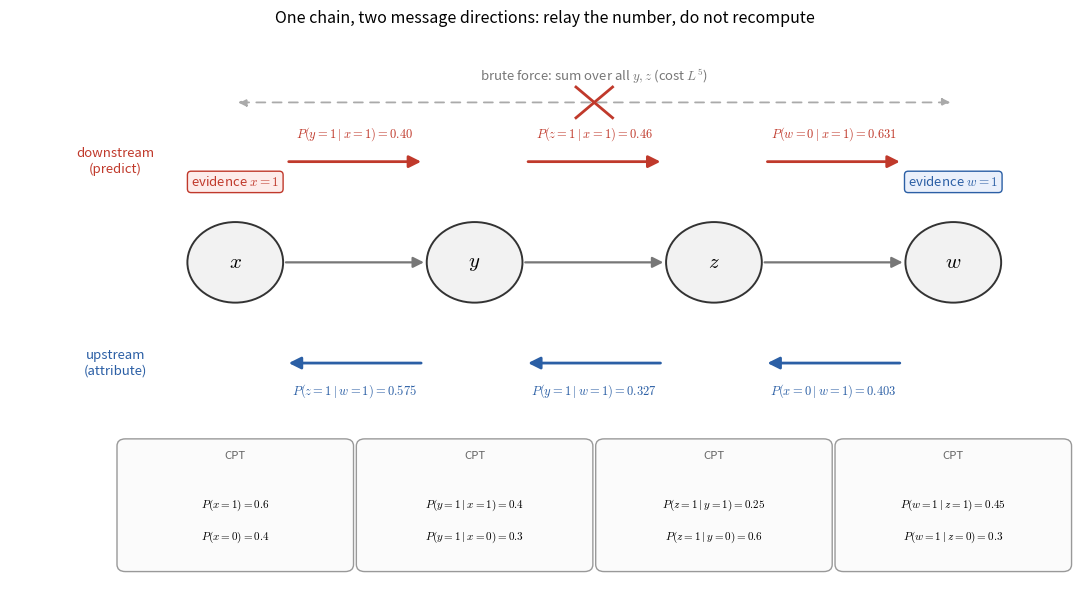

This chart was generated by the following Python code: (Note: this script raises an exception after producing the figure.)
"""Figure code: lec02-bn-inference-messages.

Chain Bayesian network x -> y -> z -> w (all binary) with two message flows:
red downstream arrows on top (evidence x=1), blue upstream arrows below
(evidence w=1). Each arrow carries the posterior of the arrow's target given
the evidence, and each node carries a small CPT box.

Numbers from the textbook example (Section 2.7): P(y=1|x=1)=0.40,
P(z=1|x=1)=0.46, P(w=0|x=1)=0.631, P(z=1|w=1)=0.575, P(x=0|w=1)=0.403.
The upstream intermediate P(y=1|w=1)=0.327 is computed by the same exact
enumeration scheme.
"""
import matplotlib.pyplot as plt
from matplotlib.patches import FancyArrowPatch, Circle, FancyBboxPatch, Arc

plt.rcParams["mathtext.fontset"] = "cm"
down_c = "#c0392b"
up_c = "#2b5fa5"
node_c = "#f2f2f2"

nodes = ["x", "y", "z", "w"]
xs = [0.0, 1.7, 3.4, 5.1]
y0 = 0.0
r = 0.34

fig, ax = plt.subplots(figsize=(11.0, 6.2))

# structural edges (gray)
for i in range(3):
    ax.add_patch(FancyArrowPatch((xs[i] + r, y0), (xs[i + 1] - r, y0),
                                  arrowstyle="-|>", mutation_scale=16,
                                  color="#777777", lw=1.6, zorder=2))

# nodes
for name, x in zip(nodes, xs):
    ax.add_patch(Circle((x, y0), r, facecolor=node_c, edgecolor="#333333",
                        lw=1.4, zorder=3))
    ax.text(x, y0, rf"${name}$", ha="center", va="center", fontsize=15, zorder=4)

# downstream arrows (red), above the chain
down_lab = [r"$P(y{=}1\mid x{=}1)=0.40$",
            r"$P(z{=}1\mid x{=}1)=0.46$",
            r"$P(w{=}0\mid x{=}1)=0.631$"]
yd = 0.85
for i in range(3):
    ax.add_patch(FancyArrowPatch((xs[i] + r + 0.02, yd), (xs[i + 1] - r - 0.02, yd),
                                  arrowstyle="-|>", mutation_scale=18,
                                  color=down_c, lw=2.0, zorder=2))
    ax.text(0.5 * (xs[i] + xs[i + 1]), yd + 0.16, down_lab[i],
            ha="center", va="bottom", fontsize=9, color=down_c)

# upstream arrows (blue), below the chain
up_lab = [r"$P(z{=}1\mid w{=}1)=0.575$",
          r"$P(y{=}1\mid w{=}1)=0.327$",
          r"$P(x{=}0\mid w{=}1)=0.403$"]
yu = -0.85
for i in range(3):
    ax.add_patch(FancyArrowPatch((xs[i + 1] - r - 0.02, yu), (xs[i] + r + 0.02, yu),
                                  arrowstyle="-|>", mutation_scale=18,
                                  color=up_c, lw=2.0, zorder=2))
for i in range(3):
    txt = up_lab[i]
    ax.text(0.5 * (xs[i] + xs[i + 1]), yu - 0.16, txt,
            ha="center", va="top", fontsize=9, color=up_c)

# evidence badges
ax.text(xs[0], y0 + 0.62, r"evidence $x{=}1$", ha="center", va="bottom",
        fontsize=9.5, color=down_c,
        bbox=dict(boxstyle="round,pad=0.28", fc="#fdecea", ec=down_c, lw=1.0))
ax.text(xs[3], y0 + 0.62, r"evidence $w{=}1$", ha="center", va="bottom",
        fontsize=9.5, color=up_c,
        bbox=dict(boxstyle="round,pad=0.28", fc="#eaf0fb", ec=up_c, lw=1.0))

# CPT boxes hanging under each node
cpts = [["$P(x{=}1)=0.6$", "$P(x{=}0)=0.4$"],
        ["$P(y{=}1\\mid x{=}1)=0.4$", "$P(y{=}1\\mid x{=}0)=0.3$"],
        ["$P(z{=}1\\mid y{=}1)=0.25$", "$P(z{=}1\\mid y{=}0)=0.6$"],
        ["$P(w{=}1\\mid z{=}1)=0.45$", "$P(w{=}1\\mid z{=}0)=0.3$"]]
for x, lines in zip(xs, cpts):
    box = FancyBboxPatch((x - 0.78, -2.55), 1.56, 1.0,
                          boxstyle="round,pad=0.06", facecolor="#fbfbfb",
                          edgecolor="#999999", lw=1.0, zorder=1)
    ax.add_patch(box)
    ax.text(x, -1.68, "CPT", ha="center", va="bottom", fontsize=8.2,
            color="#666666", zorder=2)
    ax.text(x, -2.05, lines[0], ha="center", va="center", fontsize=8.0, zorder=2)
    ax.text(x, -2.32, lines[1], ha="center", va="center", fontsize=8.0, zorder=2)

# brute-force bar spanning the whole chain, crossed out
ybar = 1.35
ax.add_patch(FancyArrowPatch((xs[0], ybar), (xs[3], ybar),
                             arrowstyle="<|-|>", mutation_scale=12,
                             ls=(0, (5, 4)), color="#aaaaaa", lw=1.3, zorder=1))
mx = 0.5 * (xs[0] + xs[3])
ax.plot([mx - 0.13, mx + 0.13], [ybar - 0.13, ybar + 0.13],
        color=down_c, lw=2.0, zorder=5)
ax.plot([mx - 0.13, mx + 0.13], [ybar + 0.13, ybar - 0.13],
        color=down_c, lw=2.0, zorder=5)
ax.text(mx, ybar + 0.14, r"brute force: sum over all $y,z$ (cost $L^5$)",
        ha="center", va="bottom", fontsize=9.5, color="#777777")

# flow labels
ax.text(-0.85, yd, "downstream\n(predict)", ha="center", va="center",
        fontsize=9.5, color=down_c, style="italic")
ax.text(-0.85, yu, "upstream\n(attribute)", ha="center", va="center",
        fontsize=9.5, color=up_c, style="italic")

ax.set_xlim(-1.6, 6.0)
ax.set_ylim(-2.85, 1.95)
ax.axis("off")
ax.set_title("One chain, two message directions: relay the number, do not recompute",
             fontsize=11.5)
fig.tight_layout()
fig.savefig("assets/figures/lec02-bn-inference-messages.png", dpi=200)
print("saved assets/figures/lec02-bn-inference-messages.png")
